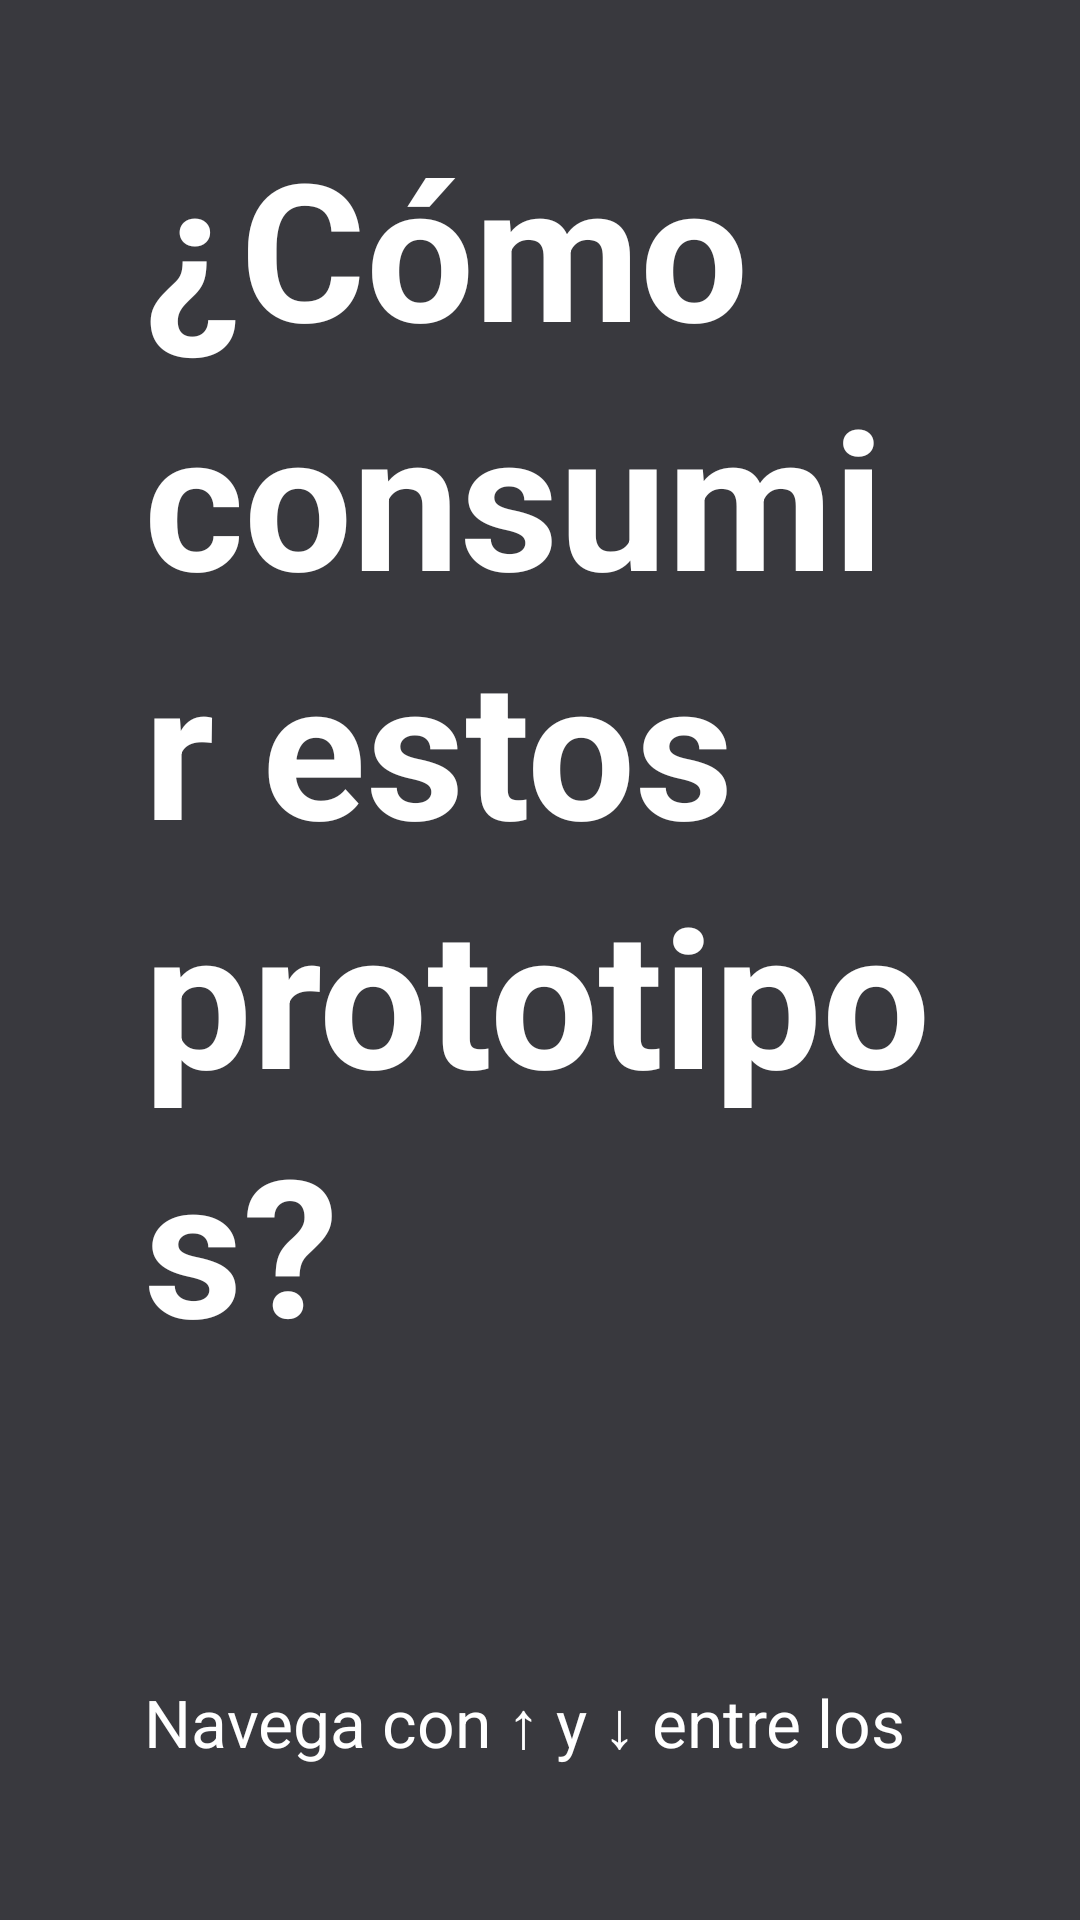

Android layout source for this screen:
<!-- AndroidManifest.xml: application theme AppTheme -->
<!-- res/layout/fragment_instrucciones.xml -->
<?xml version="1.0" encoding="utf-8"?>
<LinearLayout xmlns:android="http://schemas.android.com/apk/res/android"
    android:id="@+id/instrucciones_root"
    android:layout_width="match_parent"
    android:layout_height="match_parent"
    android:orientation="vertical"
    android:paddingLeft="@dimen/screen_padding_h"
    android:paddingRight="@dimen/screen_padding_h"
    android:paddingTop="@dimen/screen_padding_v"
    android:paddingBottom="@dimen/screen_padding_v"
    android:background="@color/tv_background">

    <TextView
        android:id="@+id/header"
        style="@style/TextTitleXL"
        android:layout_width="match_parent"
        android:layout_height="wrap_content"
        android:text="@string/instrucciones_title"
        android:contentDescription="@string/instrucciones_title" />

    <LinearLayout
        android:id="@+id/anchors_row"
        android:layout_width="match_parent"
        android:layout_height="wrap_content"
        android:layout_marginTop="@dimen/section_spacing_medium"
        android:orientation="horizontal"
        android:weightSum="2">

        <Button
            android:id="@+id/anchor_up"
            style="@style/CtaButton"
            android:layout_width="0dp"
            android:layout_height="@dimen/cta_min_height_native"
            android:layout_weight="1"
            android:text="@string/instrucciones_anchor_title"
            android:contentDescription="@string/instrucciones_anchor_title"
            android:focusable="true" />

        <View
            android:layout_width="@dimen/section_spacing_small"
            android:layout_height="match_parent" />

        <Button
            android:id="@+id/anchor_down"
            style="@style/CtaButton"
            android:layout_width="0dp"
            android:layout_height="@dimen/cta_min_height_native"
            android:layout_weight="1"
            android:text="@string/instrucciones_anchor_cta"
            android:contentDescription="@string/instrucciones_anchor_cta"
            android:focusable="true" />
    </LinearLayout>

    <Button
        android:id="@+id/btn_web_demo"
        style="@style/CtaButton"
        android:layout_width="match_parent"
        android:layout_height="@dimen/cta_min_height_native"
        android:layout_marginTop="@dimen/section_spacing_medium"
        android:text="@string/webview_demo_title"
        android:contentDescription="@string/webview_demo_title"
        android:focusable="true" />

    <TextView
        android:id="@+id/desc"
        style="@style/TextBody"
        android:layout_width="match_parent"
        android:layout_height="wrap_content"
        android:layout_marginTop="@dimen/section_spacing_small"
        android:maxLines="4"
        android:ellipsize="end"
        android:text="Navega con ↑ y ↓ entre los anclajes. Abre la vista Web para ver el prototipo HTML." />
</LinearLayout>
<!-- resources referenced by this layout -->
<resources>
  <color name="tv_background">#39393e</color>
  <dimen name="screen_padding_h">48dp</dimen>
  <dimen name="screen_padding_v">48dp</dimen>
  <dimen name="section_spacing_medium">40dp</dimen>
  <dimen name="section_spacing_small">24dp</dimen>
  <string name="instrucciones_anchor_cta">Ir al ejemplo de CTA</string>
  <string name="instrucciones_anchor_title">Ir al título</string>
  <string name="instrucciones_title">¿Cómo consumir estos prototipos?</string>
  <string name="webview_demo_title">Web Demo</string>
  <style name="CtaButton">
          
          <item name="android:background">@drawable/shape_cta_button</item>
          <item name="android:textColor">@color/tv_black</item>
          
          <item name="android:textSize">38sp</item>
          <item name="android:minHeight">@dimen/cta_min_height_native</item>
          <item name="android:paddingLeft">40dp</item>
          <item name="android:paddingRight">40dp</item>
          <item name="android:focusable">true</item>
          <item name="android:clickable">true</item>
      </style>
  <style name="TextBody" parent="TextAppearance.BodyL" />
  <style name="TextTitleXL" parent="TextAppearance.HeadingXL" />
  <style name="AppTheme" parent="Theme.Leanback">
          <item name="android:windowBackground">@color/tv_background</item>
          <item name="android:colorPrimary">@color/tv_accent</item>
      </style>
  <!-- drawable shape_cta_button (drawable) -->
  <?xml version="1.0" encoding="utf-8"?>
  <selector xmlns:android="http://schemas.android.com/apk/res/android">
      <item android:state_pressed="true">
          <shape android:shape="rectangle">
              <corners android:radius="@dimen/cta_radius"/>
              <solid android:color="#FFD900"/>
          </shape>
      </item>
      <item android:state_focused="true">
          <shape android:shape="rectangle">
              <corners android:radius="@dimen/cta_radius"/>
              <solid android:color="@color/tv_accent"/>
              <stroke android:width="3dp" android:color="@color/tv_primary"/>
          </shape>
      </item>
      <item>
          <shape android:shape="rectangle">
              <corners android:radius="@dimen/cta_radius"/>
              <solid android:color="@color/tv_accent"/>
          </shape>
      </item>
  </selector>
  <color name="tv_black">#000000</color>
  <style name="TextAppearance.BodyL" parent="@android:style/TextAppearance">
          
          <item name="android:textSize">22sp</item>
          <item name="android:textColor">@color/tv_primary</item>
          <item name="android:includeFontPadding">false</item>
          <item name="android:lineSpacingExtra">@dimen/line_extra_body_l</item>
      </style>
  <style name="TextAppearance.HeadingXL" parent="@android:style/TextAppearance">
          <item name="android:textSize">64sp</item>
          <item name="android:textColor">@color/tv_primary</item>
          <item name="android:textStyle">bold</item>
          <item name="android:includeFontPadding">false</item>
          <item name="android:lineSpacingExtra">@dimen/line_extra_heading_xl</item>
      </style>
  <color name="tv_accent">#ffe500</color>
  <dimen name="cta_radius">32dp</dimen>
  <color name="tv_primary">#ffffff</color>
  <dimen name="line_extra_body_l">4sp</dimen>
  <dimen name="line_extra_heading_xl">8sp</dimen>
</resources>
